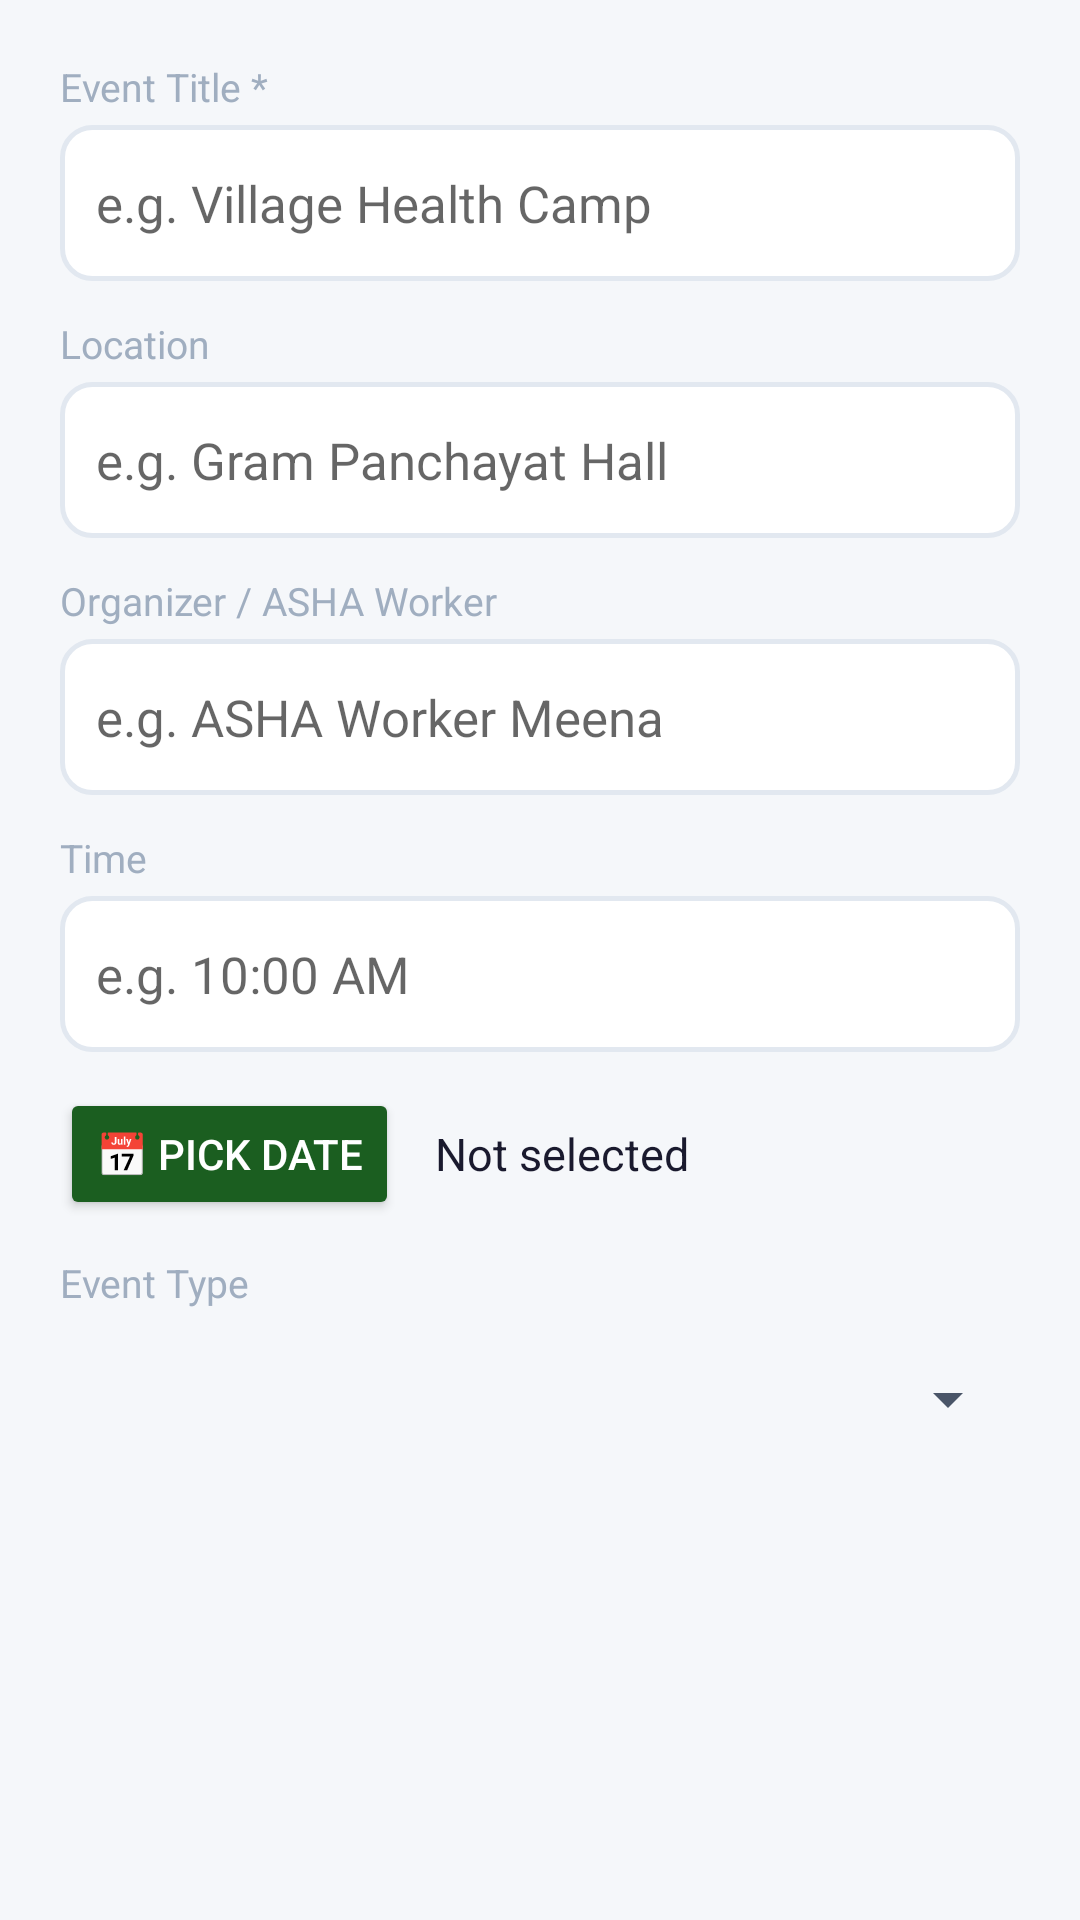

Reconstruct the res/layout file that produces this screen, plus the resources it refers to.
<!-- AndroidManifest.xml: application theme Theme.ArogyaSahaya -->
<!-- res/layout/dialog_add_event.xml -->
<?xml version="1.0" encoding="utf-8"?>
<ScrollView xmlns:android="http://schemas.android.com/apk/res/android"
    android:layout_width="match_parent" android:layout_height="wrap_content">
    <LinearLayout android:layout_width="match_parent" android:layout_height="wrap_content"
        android:orientation="vertical" android:padding="20dp">
        <TextView android:layout_width="wrap_content" android:layout_height="wrap_content"
            android:text="Event Title *" android:textSize="13sp" android:textColor="@color/text_hint" android:layout_marginBottom="4dp"/>
        <EditText android:id="@+id/etTitle" android:layout_width="match_parent" android:layout_height="52dp"
            android:hint="e.g. Village Health Camp" android:textSize="17sp" android:inputType="textCapWords"
            android:background="@drawable/bg_edittext" android:padding="12dp" android:layout_marginBottom="12dp"/>
        <TextView android:layout_width="wrap_content" android:layout_height="wrap_content"
            android:text="Location" android:textSize="13sp" android:textColor="@color/text_hint" android:layout_marginBottom="4dp"/>
        <EditText android:id="@+id/etLocation" android:layout_width="match_parent" android:layout_height="52dp"
            android:hint="e.g. Gram Panchayat Hall" android:textSize="17sp"
            android:background="@drawable/bg_edittext" android:padding="12dp" android:layout_marginBottom="12dp"/>
        <TextView android:layout_width="wrap_content" android:layout_height="wrap_content"
            android:text="Organizer / ASHA Worker" android:textSize="13sp" android:textColor="@color/text_hint" android:layout_marginBottom="4dp"/>
        <EditText android:id="@+id/etOrganizer" android:layout_width="match_parent" android:layout_height="52dp"
            android:hint="e.g. ASHA Worker Meena" android:textSize="17sp"
            android:background="@drawable/bg_edittext" android:padding="12dp" android:layout_marginBottom="12dp"/>
        <TextView android:layout_width="wrap_content" android:layout_height="wrap_content"
            android:text="Time" android:textSize="13sp" android:textColor="@color/text_hint" android:layout_marginBottom="4dp"/>
        <EditText android:id="@+id/etTime" android:layout_width="match_parent" android:layout_height="52dp"
            android:hint="e.g. 10:00 AM" android:textSize="17sp"
            android:background="@drawable/bg_edittext" android:padding="12dp" android:layout_marginBottom="12dp"/>
        <LinearLayout android:layout_width="match_parent" android:layout_height="wrap_content"
            android:orientation="horizontal" android:gravity="center_vertical" android:layout_marginBottom="12dp">
            <Button android:id="@+id/btnPickDate" android:layout_width="wrap_content" android:layout_height="44dp"
                android:text="📅 Pick Date" android:textSize="14sp"
                android:backgroundTint="@color/primary" android:textColor="#FFFFFF" android:layout_marginEnd="12dp"/>
            <TextView android:id="@+id/tvSelectedDate" android:layout_width="wrap_content" android:layout_height="wrap_content"
                android:text="Not selected" android:textSize="15sp" android:textColor="@color/text_primary"/>
        </LinearLayout>
        <TextView android:layout_width="wrap_content" android:layout_height="wrap_content"
            android:text="Event Type" android:textSize="13sp" android:textColor="@color/text_hint" android:layout_marginBottom="4dp"/>
        <Spinner android:id="@+id/spinnerType" android:layout_width="match_parent" android:layout_height="52dp"/>
    </LinearLayout>
</ScrollView>
<!-- resources referenced by this layout -->
<resources>
  <color name="primary">#1B5E20</color>
  <color name="text_hint">#A0AEC0</color>
  <color name="text_primary">#1A1A2E</color>
  <!-- drawable bg_edittext (drawable) -->
  <?xml version="1.0" encoding="utf-8"?>
  <shape xmlns:android="http://schemas.android.com/apk/res/android" android:shape="rectangle">
      <solid android:color="#FFFFFF"/>
      <stroke android:width="1.5dp" android:color="#E2E8F0"/>
      <corners android:radius="10dp"/>
      <padding android:left="12dp" android:top="8dp" android:right="12dp" android:bottom="8dp"/>
  </shape>
  <style name="Theme.ArogyaSahaya" parent="Theme.MaterialComponents.Light.NoActionBar">
          <item name="colorPrimary">@color/primary</item>
          <item name="colorPrimaryDark">@color/primary_dark</item>
          <item name="colorAccent">@color/accent</item>
          <item name="android:colorBackground">@color/background</item>
          <item name="android:textColorPrimary">@color/text_primary</item>
          <item name="android:textColorSecondary">@color/text_secondary</item>
          <item name="android:windowBackground">@color/background</item>
          <item name="android:statusBarColor">@color/primary_dark</item>
          <item name="android:navigationBarColor">@color/surface</item>
      </style>
  <color name="primary_dark">#003300</color>
  <color name="accent">#FF6F00</color>
  <color name="background">#F5F7FA</color>
  <color name="text_secondary">#4A5568</color>
  <color name="surface">#FFFFFF</color>
</resources>
